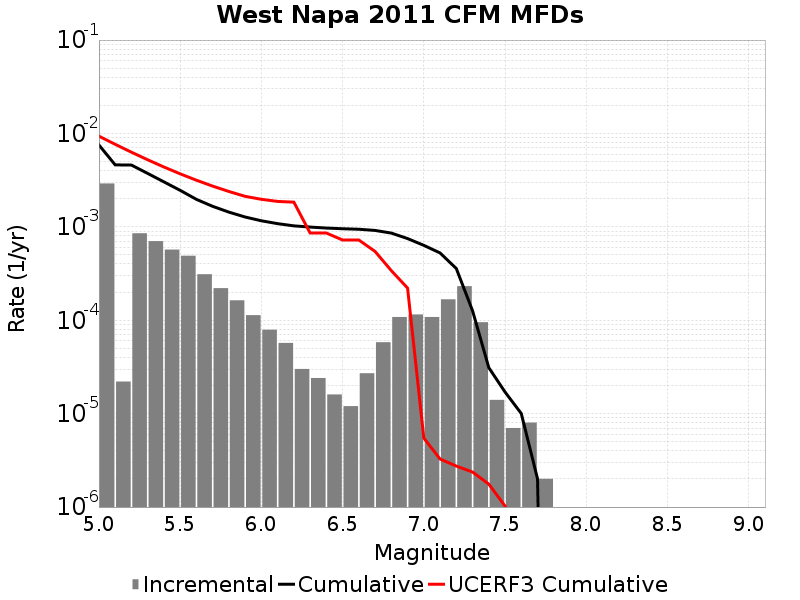

The data file committed next to this chart (first rows):
Magnitude, Incremental Rate, Cumulative Rate, UCERF3 Cumulative Rate
5.05, 0.002914, 0.007524, 0.009353
5.15, 2.206618E-5, 0.00461, 0.007652
5.25, 8.5356E-4, 0.004588, 0.0063
5.35, 7.031088E-4, 0.003734, 0.005227
5.45, 5.707117E-4, 0.003031, 0.004374
5.55, 4.90471E-4, 0.00246, 0.003697
5.65, 3.1093255E-4, 0.00197, 0.003159
5.75, 2.2066181E-4, 0.001659, 0.002731
5.85, 1.6349035E-4, 0.001438, 0.002392
5.95, 1.1333993E-4, 0.001275, 0.002122
6.05, 7.923765E-5, 0.001161, 0.001972
6.15, 5.717147E-5, 0.001082, 0.001872
6.25, 3.0090247E-5, 0.001025, 0.001839
6.35, 2.4072197E-5, 9.949842E-4, 8.5926574E-4
6.45, 1.6048132E-5, 9.7091193E-4, 8.5926574E-4
6.55, 1.2036098E-5, 9.5486385E-4, 7.2303397E-4
6.65, 2.7081222E-5, 9.428277E-4, 7.229768E-4
6.75, 5.8174475E-5, 9.157465E-4, 5.4512924E-4
6.85, 1.08324886E-4, 8.57572E-4, 3.3984988E-4
6.95, 1.15345945E-4, 7.4924715E-4, 2.2115481E-4
7.05, 1.08324886E-4, 6.339012E-4, 5.4802467E-6
7.15, 1.6750237E-4, 5.255763E-4, 3.2688747E-6
7.25, 2.316949E-4, 3.5807394E-4, 2.7481892E-6
7.35, 9.528578E-5, 1.2637903E-4, 2.3722416E-6
7.45, 1.4042115E-5, 3.1093256E-5, 1.7610109E-6
7.55, 7.0210576E-6, 1.705114E-5, 1.0256357E-6
7.65, 8.024066E-6, 1.0030082E-5, 4.6027642E-7
7.75, 2.0060165E-6, 2.0060165E-6, 1.7288761E-7
7.85, 0.0, 0.0, 1.208566E-7
7.95, 0.0, 0.0, 9.187233E-8
8.05, 0.0, 0.0, 5.2998292E-8
8.15, 0.0, 0.0, 4.425838E-9
8.25, 0.0, 0.0, 0.0
8.35, 0.0, 0.0, 0.0
8.45, 0.0, 0.0, 0.0
8.55, 0.0, 0.0, 0.0
8.65, 0.0, 0.0, 0.0
8.75, 0.0, 0.0, 0.0
8.85, 0.0, 0.0, 0.0
8.95, 0.0, 0.0, 0.0
9.05, 0.0, 0.0, 0.0
